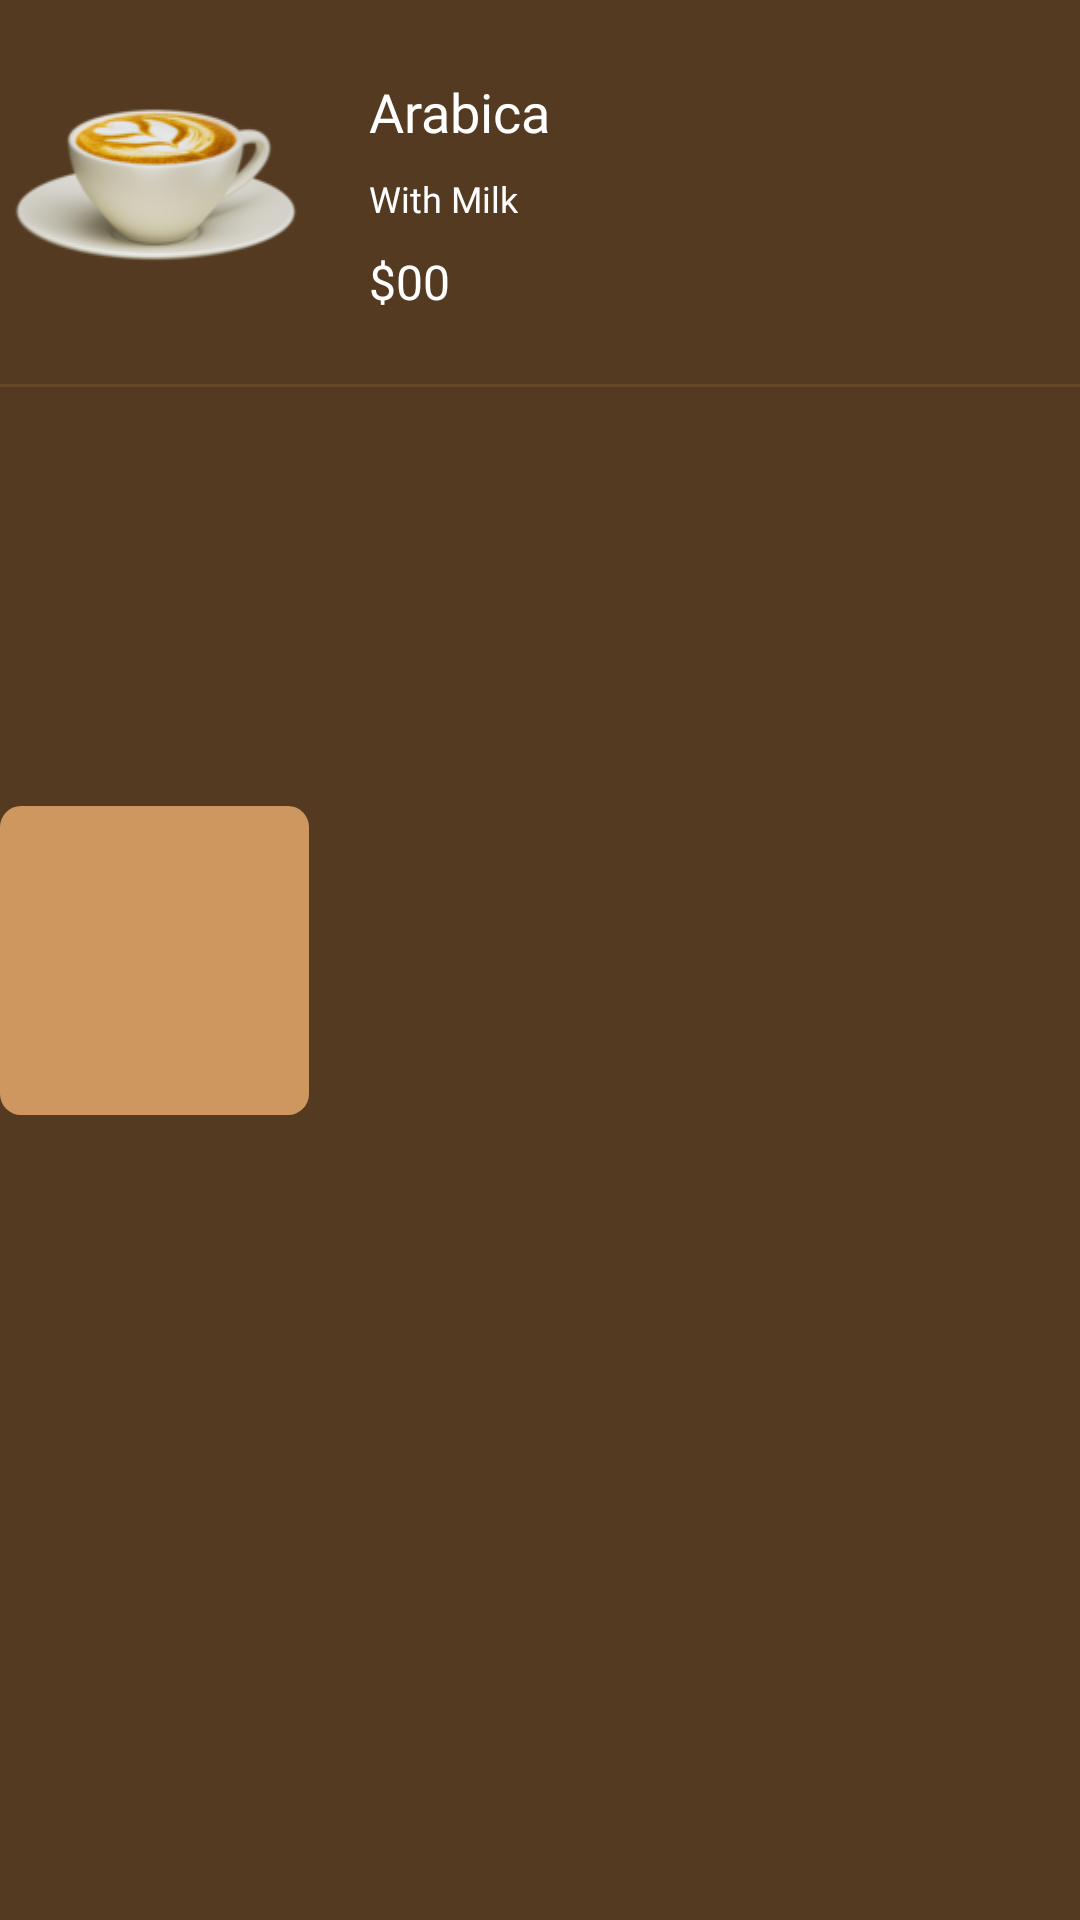

Android layout source for this screen:
<!-- AndroidManifest.xml: application theme Theme.CoffeScript -->
<!-- res/layout/layout_prod_chekout.xml -->
<?xml version="1.0" encoding="utf-8"?>
<androidx.constraintlayout.widget.ConstraintLayout xmlns:android="http://schemas.android.com/apk/res/android"
    xmlns:app="http://schemas.android.com/apk/res-auto"
    xmlns:tools="http://schemas.android.com/tools"
    android:layout_width="match_parent"
    android:layout_height="130dp"
    android:layout_marginBottom="8dp"
    android:background="@color/text_button">

    <View
        android:id="@+id/background_view"
        android:layout_width="103dp"
        android:layout_height="103dp"
        android:background="@drawable/back_layout_items"
        app:layout_constraintBottom_toBottomOf="parent"
        app:layout_constraintStart_toStartOf="parent"
        app:layout_constraintTop_toTopOf="parent" />

    <ImageView
        android:id="@+id/image_item_chekout"
        android:layout_width="100dp"
        android:layout_height="wrap_content"
        android:layout_marginTop="20dp"
        android:layout_marginLeft="2dp"
        app:layout_constraintStart_toStartOf="parent"
        app:layout_constraintTop_toTopOf="parent"
        app:srcCompat="@drawable/product_5" />

    <TextView
        android:id="@+id/name_item_chekout"
        android:layout_width="wrap_content"
        android:layout_height="wrap_content"
        android:layout_marginStart="123dp"
        android:layout_marginTop="25dp"
        android:fontFamily="@font/inter_bold"
        android:text="Arabica"
        android:textColor="@color/white"
        android:textSize="18dp"
        app:layout_constraintStart_toStartOf="parent"
        app:layout_constraintTop_toTopOf="parent" />

    <TextView
        android:id="@+id/title_elem_chekout"
        android:layout_width="wrap_content"
        android:layout_height="wrap_content"
        android:layout_marginTop="58dp"
        android:layout_marginLeft="123dp"
        android:fontFamily="@font/inter_semibold"
        android:text="With Milk"
        android:textColor="@color/white"
        android:textSize="12dp"
        app:layout_constraintStart_toStartOf="parent"
        app:layout_constraintTop_toTopOf="parent" />

    <TextView
        android:id="@+id/title_price_chekout"
        android:layout_width="wrap_content"
        android:layout_height="wrap_content"
        android:layout_marginTop="83dp"
        android:fontFamily="@font/inter_semibold"
        android:text="$00"
        android:textColor="@color/white"
        android:textSize="16dp"
        android:layout_marginLeft="123dp"
        app:layout_constraintStart_toStartOf="parent"
        app:layout_constraintTop_toTopOf="parent" />

    <ImageView
        android:id="@+id/imageView27"
        android:layout_width="wrap_content"
        android:layout_height="wrap_content"
        app:layout_constraintEnd_toEndOf="parent"
        app:layout_constraintStart_toStartOf="parent"
        app:layout_constraintTop_toTopOf="parent"
        android:layout_marginTop="128dp"
        app:srcCompat="@drawable/line_checkout" />

</androidx.constraintlayout.widget.ConstraintLayout>
<!-- resources referenced by this layout -->
<resources>
  <color name="text_button">#543A20</color>
  <color name="white">#FFFFFFFF</color>
  <!-- drawable back_layout_items (drawable) -->
  <?xml version="1.0" encoding="utf-8"?>
  <layer-list xmlns:android="http://schemas.android.com/apk/res/android">
  
  <item>
      <shape  android:shape="rectangle">
          <solid android:color="@color/button_color"/>
          <corners android:radius="7dp"/>
      </shape>
  </item>
  
  </layer-list>
  <!-- drawable line_checkout (drawable) -->
  <vector xmlns:android="http://schemas.android.com/apk/res/android"
      android:width="390dp"
      android:height="1dp"
      android:viewportWidth="390"
      android:viewportHeight="1">
    <path
        android:strokeWidth="1"
        android:pathData="M0,0.5L390,0.5"
        android:strokeAlpha="0.15"
        android:fillColor="#00000000"
        android:strokeColor="#CE9760"
        android:fillAlpha="0.15"/>
  </vector>
  <!-- drawable product_5: png bitmap (drawable, 16778 bytes) -->
  <style name="Theme.CoffeScript" parent="Base.Theme.CoffeScript" />
  <color name="button_color">#CE9760</color>
  <style name="Base.Theme.CoffeScript" parent="Theme.Material3.DayNight.NoActionBar">
          
          
          <item name="android:windowBackground">@color/background</item>
          <item name="android:colorBackground">@color/background</item>
          <item name="android:colorPrimary">@color/text_button</item>
  
  
      </style>
  <color name="background">#130C03</color>
</resources>
